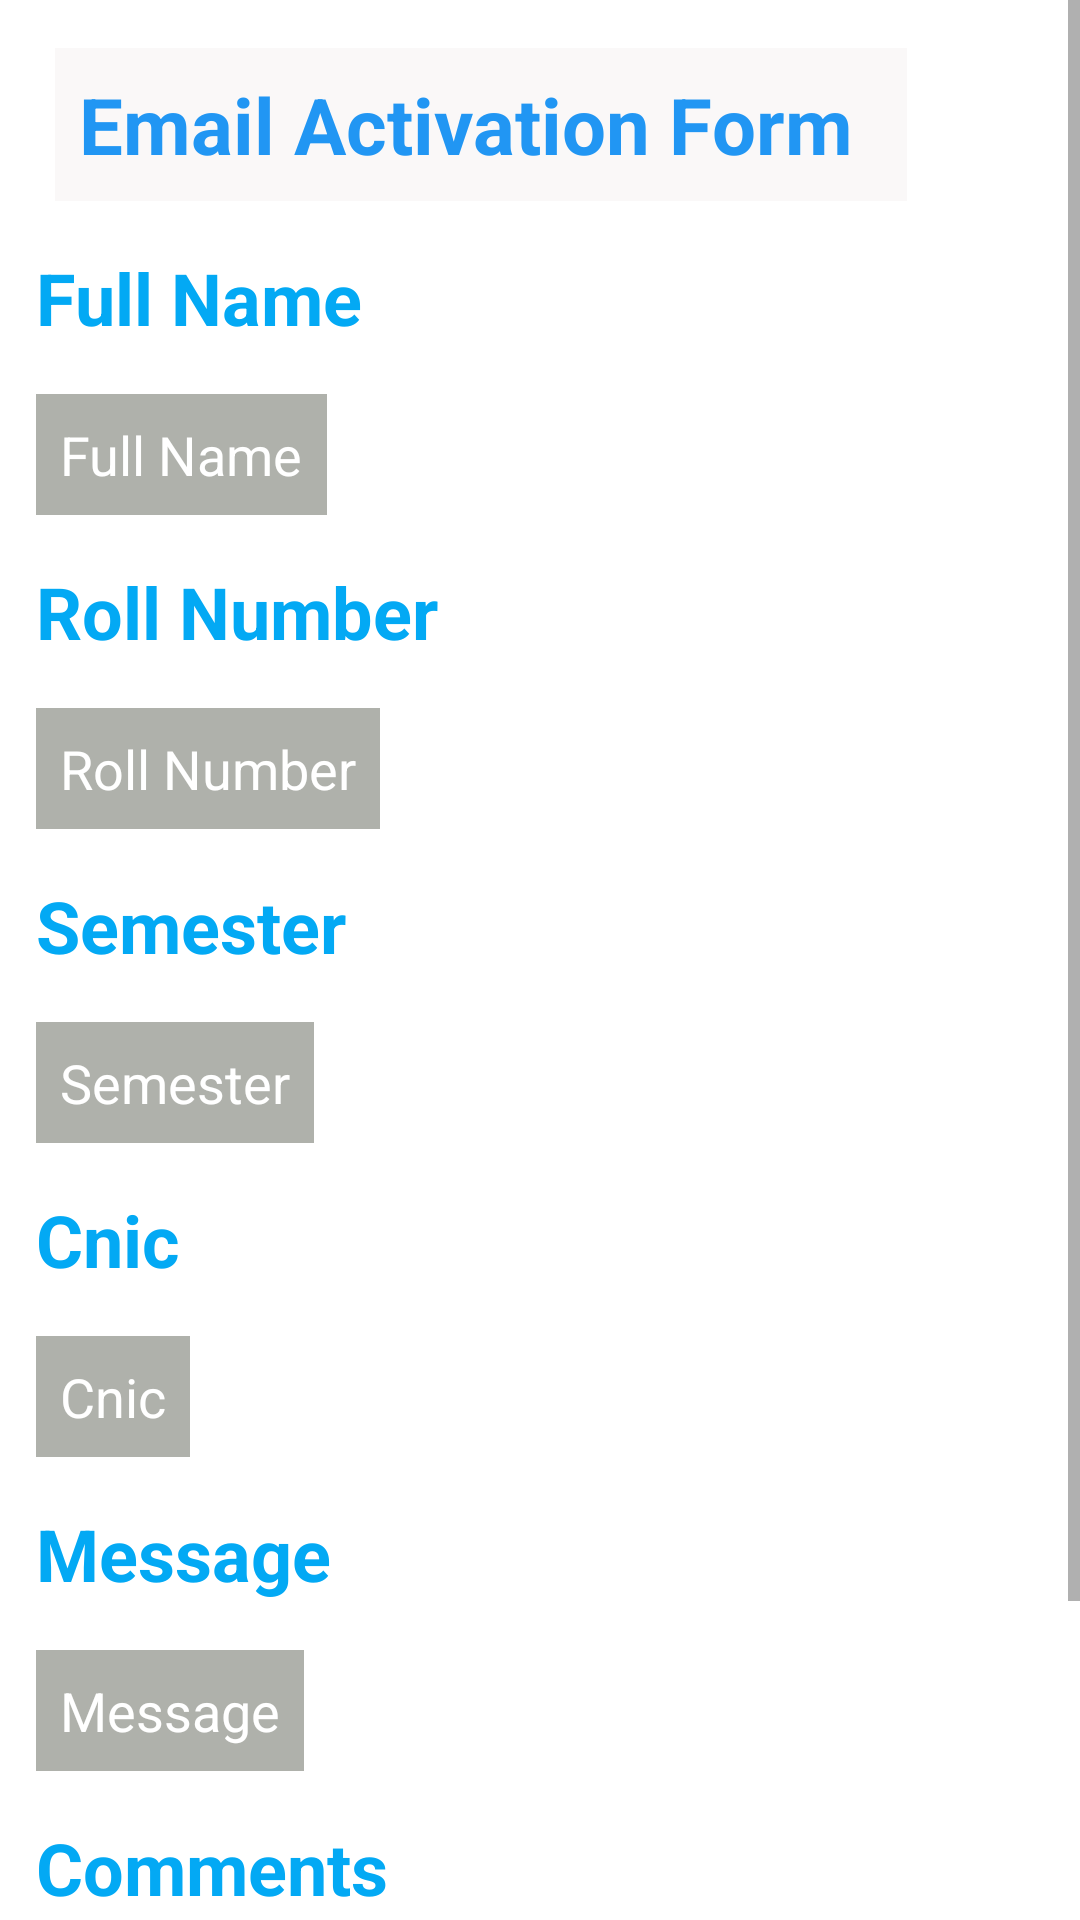

The Android layout XML behind this screen, and the referenced resources:
<!-- AndroidManifest.xml: application theme Theme.EmailActivation -->
<!-- res/layout/activity_view_application_status.xml -->
<?xml version="1.0" encoding="utf-8"?>
<ScrollView
    xmlns:android="http://schemas.android.com/apk/res/android"
    xmlns:app="http://schemas.android.com/apk/res-auto"
    xmlns:tools="http://schemas.android.com/tools" android:layout_height="match_parent"
    android:layout_width="wrap_content">

    <androidx.constraintlayout.widget.ConstraintLayout
        android:layout_width="wrap_content"
        android:layout_height="wrap_content"
        android:background="#FFFFFF"
        tools:context=".activities.EmailActivationFormActivity">

        <TextView
            android:id="@+id/ActivationFormLabel"
            android:layout_width="284dp"
            android:layout_height="0dp"
            android:layout_marginStart="100dp"
            android:layout_marginLeft="100dp"
            android:layout_marginTop="16dp"
            android:layout_marginEnd="103dp"
            android:layout_marginRight="103dp"
            android:background="#FAF8F8"
            android:padding="8dp"
            android:text="Email Activation Form"
            android:textColor="#2196F3"
            android:textSize="26dp"
            android:textStyle="bold"
            app:layout_constraintEnd_toEndOf="parent"
            app:layout_constraintHorizontal_bias="0.644"
            app:layout_constraintStart_toStartOf="parent"
            app:layout_constraintTop_toTopOf="parent" />

        <TextView
            android:id="@+id/tv_studentname"
            android:layout_width="wrap_content"
            android:layout_height="wrap_content"
            android:layout_marginTop="16dp"
            android:background="#AFB1AB"
            android:padding="8dp"
            android:text="Full Name"
            android:textColor="#fff"

            android:textSize="18dp"
            app:layout_constraintStart_toStartOf="@+id/NameLabel"
            app:layout_constraintTop_toBottomOf="@+id/NameLabel" />

        <TextView
            android:id="@+id/tv_rollno"
            android:layout_width="wrap_content"
            android:layout_height="wrap_content"
            android:layout_marginTop="16dp"
            android:background="#AFB1AB"

            android:padding="8dp"
            android:text="Roll Number"
            android:textColor="#fff"
            android:textSize="18dp"
            app:layout_constraintStart_toStartOf="@+id/nameLabel"
            app:layout_constraintTop_toBottomOf="@+id/nameLabel" />

        <TextView
            android:id="@+id/tv_semester"
            android:layout_width="wrap_content"
            android:layout_height="wrap_content"
            android:layout_marginTop="16dp"
            android:background="#AFB1AB"

            android:padding="8dp"
            android:text="Semester"
            android:textColor="#fff"
            android:textSize="18dp"
            app:layout_constraintStart_toStartOf="@+id/nameLabel2"
            app:layout_constraintTop_toBottomOf="@+id/nameLabel2" />

        <TextView
            android:id="@+id/tv_Cnic"
            android:layout_width="wrap_content"
            android:layout_height="wrap_content"
            android:layout_marginTop="16dp"
            android:background="#AFB1AB"

            android:padding="8dp"
            android:text="Cnic"
            android:textColor="#fff"
            android:textSize="18dp"
            app:layout_constraintStart_toStartOf="@+id/nameLabel3"
            app:layout_constraintTop_toBottomOf="@+id/nameLabel3" />

        <TextView
            android:id="@+id/tv_Message"
            android:layout_width="wrap_content"
            android:layout_height="wrap_content"
            android:layout_marginTop="16dp"
            android:background="#AFB1AB"

            android:padding="8dp"
            android:text="Message"
            android:textColor="#fff"
            android:textSize="18dp"
            app:layout_constraintStart_toStartOf="@+id/nameLabel4"
            app:layout_constraintTop_toBottomOf="@+id/nameLabel4" />

        <TextView
            android:id="@+id/tv_comments"
            android:layout_width="wrap_content"
            android:layout_height="wrap_content"

            android:layout_marginTop="16dp"
            android:background="#AFB1AB"
            android:padding="8dp"
            android:text="Comment"
            android:textColor="#fff"
            android:textSize="18dp"
            app:layout_constraintStart_toStartOf="@+id/nameLabel5"
            app:layout_constraintTop_toBottomOf="@+id/nameLabel5" />

        <TextView
            android:id="@+id/NameLabel"
            android:layout_width="wrap_content"
            android:layout_height="wrap_content"
            android:layout_marginTop="16dp"
            android:layout_marginEnd="200dp"
            android:layout_marginRight="200dp"
            android:text="Full Name"
            android:textColor="#03A9F4"
            android:textSize="24dp"
            android:textStyle="bold"
            app:layout_constraintEnd_toEndOf="parent"
            app:layout_constraintHorizontal_bias="0.235"
            app:layout_constraintStart_toStartOf="parent"
            app:layout_constraintTop_toBottomOf="@+id/ActivationFormLabel" />

        <TextView
            android:id="@+id/nameLabel"
            android:layout_width="wrap_content"
            android:layout_height="wrap_content"
            android:layout_marginTop="16dp"
            android:text="Roll Number"
            android:textColor="#03A9F4"
            android:textSize="24dp"
            android:textStyle="bold"
            app:layout_constraintStart_toStartOf="@+id/tv_studentname"
            app:layout_constraintTop_toBottomOf="@+id/tv_studentname" />

        <TextView
            android:id="@+id/nameLabel2"
            android:layout_width="wrap_content"
            android:layout_height="wrap_content"
            android:layout_marginTop="16dp"
            android:text="Semester"
            android:textColor="#03A9F4"
            android:textSize="24dp"
            android:textStyle="bold"
            app:layout_constraintStart_toStartOf="@+id/tv_rollno"
            app:layout_constraintTop_toBottomOf="@+id/tv_rollno" />

        <TextView
            android:id="@+id/nameLabel3"
            android:layout_width="wrap_content"
            android:layout_height="wrap_content"
            android:layout_marginTop="16dp"
            android:text="Cnic"
            android:textColor="#03A9F4"
            android:textSize="24dp"
            android:textStyle="bold"
            app:layout_constraintStart_toStartOf="@+id/tv_semester"
            app:layout_constraintTop_toBottomOf="@+id/tv_semester" />

        <TextView
            android:id="@+id/nameLabel4"
            android:layout_width="wrap_content"
            android:layout_height="wrap_content"
            android:layout_marginTop="16dp"
            android:text="Message"
            android:textColor="#03A9F4"
            android:textSize="24dp"
            android:textStyle="bold"
            app:layout_constraintStart_toStartOf="@+id/tv_Cnic"
            app:layout_constraintTop_toBottomOf="@+id/tv_Cnic" />

        <TextView
            android:id="@+id/nameLabel5"
            android:layout_width="wrap_content"
            android:layout_height="wrap_content"
            android:layout_marginTop="16dp"
            android:text="Comments"
            android:textColor="#03A9F4"
            android:textSize="24dp"
            android:textStyle="bold"
            app:layout_constraintStart_toStartOf="@+id/tv_Message"
            app:layout_constraintTop_toBottomOf="@+id/tv_Message" />

        <TextView
            android:id="@+id/tv_approveStatus"
            android:layout_width="wrap_content"
            android:layout_height="wrap_content"
            android:layout_marginTop="16dp"
            android:layout_marginBottom="24dp"
            android:text="Approved"
            android:textColor="#03A9F4"
            android:textSize="24dp"
            android:textStyle="bold"
            app:layout_constraintBottom_toBottomOf="parent"
            app:layout_constraintStart_toStartOf="@+id/tv_comments"
            app:layout_constraintTop_toBottomOf="@+id/tv_comments" />

        <ImageView
            android:id="@+id/ic_approved"
            android:layout_width="wrap_content"
            android:layout_height="wrap_content"
            android:layout_marginStart="16dp"
            android:layout_marginLeft="16dp"
            app:layout_constraintStart_toEndOf="@+id/tv_approveStatus"
            app:layout_constraintTop_toTopOf="@+id/tv_approveStatus"
            app:srcCompat="@drawable/check" />


    </androidx.constraintlayout.widget.ConstraintLayout>

</ScrollView>
<!-- resources referenced by this layout -->
<resources>
  <style name="Theme.EmailActivation" parent="Theme.MaterialComponents.DayNight.DarkActionBar">
          
          <item name="colorPrimary">@color/purple_500</item>
          <item name="colorPrimaryVariant">@color/purple_700</item>
          <item name="colorOnPrimary">@color/white</item>
          
          <item name="colorSecondary">@color/teal_200</item>
          <item name="colorSecondaryVariant">@color/teal_700</item>
          <item name="colorOnSecondary">@color/black</item>
          
          <item name="android:statusBarColor" tools:targetApi="l">?attr/colorPrimaryVariant</item>
          
      </style>
  <!-- not gathered from this repository: default colours our renderer supplied (Android Studio template values) -->
  <color name="purple_500">#FF6200EE</color>
  <color name="purple_700">#FF3700B3</color>
  <color name="teal_200">#FF03DAC5</color>
  <color name="teal_700">#FF018786</color>
  <color name="black">#FF000000</color>
  <color name="white">#FFFFFFFF</color>
</resources>
